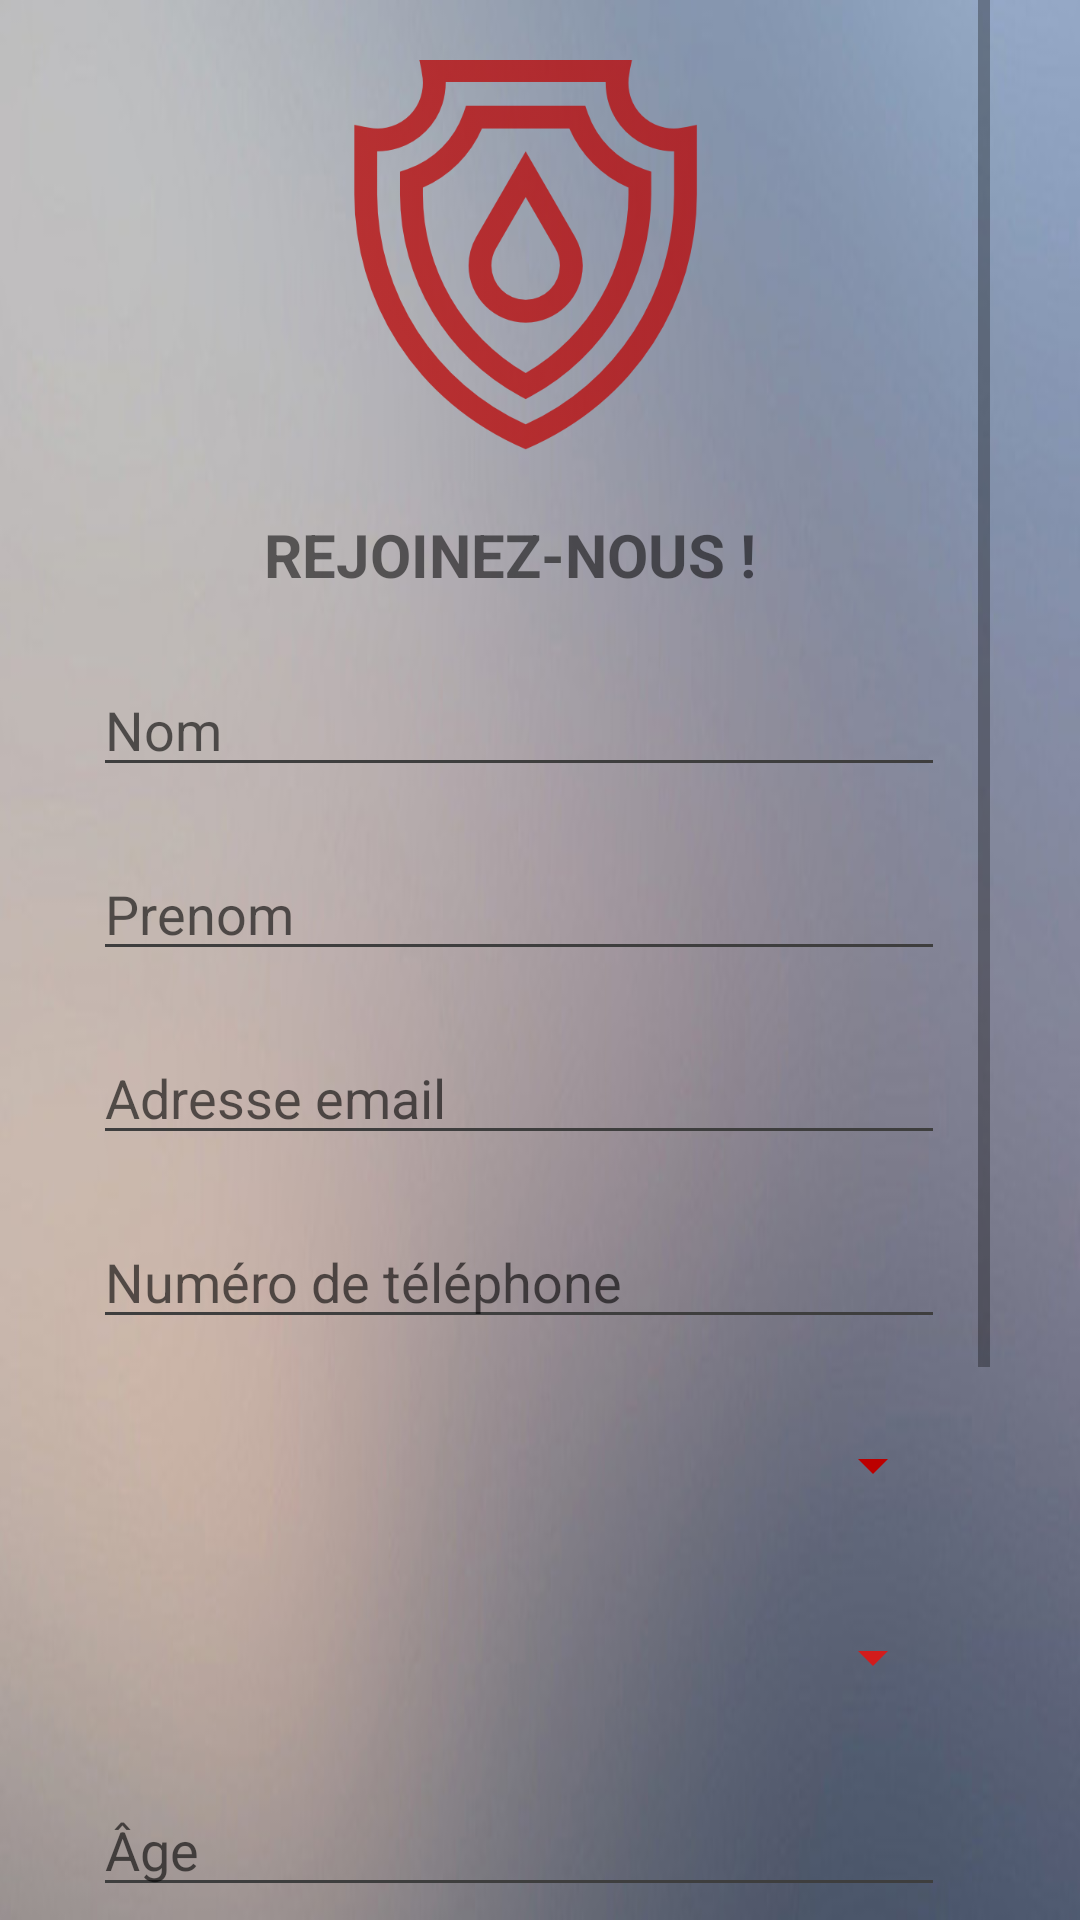

Write the Android layout XML for this screen, with the resource values it uses.
<!-- AndroidManifest.xml: activity theme Theme.AppCompat.Light.NoActionBar -->
<!-- res/layout/activity_register.xml -->
<?xml version="1.0" encoding="utf-8"?>
<ScrollView xmlns:android="http://schemas.android.com/apk/res/android"
    xmlns:app="http://schemas.android.com/apk/res-auto"
    xmlns:tools="http://schemas.android.com/tools"
    android:layout_width="match_parent"
    android:layout_height="match_parent"
    android:paddingLeft="30dp"
    android:paddingRight="30dp"

    android:background="@drawable/butt"
    tools:context=".RegisterActivity">

    <LinearLayout
        android:layout_width="match_parent"
        android:layout_height="match_parent"
        android:orientation="vertical">

        <ImageView
            android:layout_width="130dp"
            android:layout_height="130dp"
            android:layout_marginTop="20dp"
            android:layout_marginStart="80dp"
            android:background="@drawable/shield3"
            android:backgroundTint="#c4b90909"/>
        <TextView
            android:id="@+id/textView5"
            android:layout_width="200dp"
            android:layout_height="30dp"
            android:text="REJOINEZ-NOUS !"
            android:layout_marginBottom="1dp"
            android:layout_marginTop="20dp"
            android:layout_marginStart="40dp"
            android:layout_marginEnd="60dp"
            android:gravity="center"
            android:textStyle="bold"
            android:textSize="20dp" />

        <EditText
            android:id="@+id/nom_Text"
            android:layout_width="match_parent"
            android:layout_height="wrap_content"
            android:layout_marginBottom="10dp"
            android:layout_marginTop="20dp"
            android:layout_marginEnd="15dp"
            android:layout_marginStart="1dp"
            android:backgroundTint="#3e3e3e"
            android:hint="Nom"
            android:inputType="textPersonName"
            android:textColor="@color/colorText" />




        <EditText
            android:id="@+id/prenom_Text"
            android:layout_width="match_parent"
            android:layout_height="wrap_content"
            android:textColor="@color/colorText"
            android:hint="Prenom"
            android:inputType="textPersonName"
            android:layout_marginBottom="10dp"
            android:layout_marginTop="10dp"
            android:layout_marginEnd="15dp"
            android:layout_marginStart="1dp"
            android:backgroundTint="#3e3e3e" />



        <EditText
            android:id="@+id/email_Text"
            android:layout_width="match_parent"
            android:layout_height="wrap_content"
            android:layout_marginBottom="10dp"
            android:layout_marginTop="10dp"
            android:layout_marginEnd="15dp"
            android:layout_marginStart="1dp"
            android:backgroundTint="#3e3e3e"
            android:hint="Adresse email"
            android:inputType="textEmailAddress"
            android:textColor="@color/colorText" />


        <EditText
            android:id="@+id/tel_Text"
            android:layout_width="match_parent"
            android:layout_height="wrap_content"
            android:hint="Numéro de téléphone"
            android:inputType="phone"
            android:textColor="@color/colorText"
            android:layout_marginBottom="10dp"
            android:layout_marginTop="10dp"
            android:layout_marginEnd="15dp"
            android:layout_marginStart="1dp"
            android:backgroundTint="#3e3e3e" />


        <Spinner
            android:id="@+id/region_Text"
            android:layout_width="match_parent"
            android:layout_height="44dp"
            android:hint="Région"
            android:inputType="textPersonName"
            android:layout_marginBottom="10dp"
            android:layout_marginTop="10dp"
            android:layout_marginEnd="15dp"
            android:layout_marginStart="1dp"
            android:backgroundTint="#bc0000"
            android:textColor="#6d6d6d"


            />


        <Spinner
            android:id="@+id/grpsanguin_Text"
            android:layout_width="match_parent"
            android:layout_height="44dp"
            android:layout_marginBottom="10dp"
            android:layout_marginTop="10dp"
            android:layout_marginEnd="15dp"
            android:layout_marginStart="1dp"
            android:backgroundTint="#d21c1c"
            android:hint="Groupe sanguin"
            android:inputType="textPersonName"
            android:textColor="#6d6d6d" />

        <EditText
            android:id="@+id/age_Text"
            android:layout_width="match_parent"
            android:layout_height="wrap_content"
            android:hint="Âge"
            android:inputType="textPersonName"
            android:textColor="@color/colorText"
            android:layout_marginBottom="10dp"
            android:layout_marginTop="10dp"
            android:layout_marginEnd="15dp"
            android:layout_marginStart="1dp"
            android:backgroundTint="#3e3e3e"
            />

        <EditText
            android:id="@+id/datedonation_Text"
            android:layout_width="match_parent"
            android:layout_height="wrap_content"
            android:hint="Dernier date de donation"
            android:inputType="textPersonName"
            android:textColor="@color/colorText"
            android:layout_marginBottom="10dp"
            android:layout_marginTop="10dp"
            android:layout_marginEnd="15dp"
            android:layout_marginStart="1dp"
            android:backgroundTint="#3e3e3e"
            />

        <EditText
            android:id="@+id/password_Text"
            android:layout_width="match_parent"
            android:layout_height="wrap_content"
            android:hint="Password"
            android:inputType="textPassword"
            android:textColor="@color/colorText"
            android:layout_marginBottom="10dp"
            android:layout_marginTop="10dp"
            android:layout_marginEnd="15dp"
            android:layout_marginStart="1dp"
            android:backgroundTint="#3e3e3e"
            />

        <EditText
            android:id="@+id/Cpassword_Text"
            android:layout_width="match_parent"
            android:layout_height="wrap_content"
            android:hint="Confirm Password"
            android:inputType="textPassword"
            android:textColor="@color/colorText"
            android:layout_marginBottom="10dp"
            android:layout_marginTop="10dp"
            android:layout_marginEnd="15dp"
            android:layout_marginStart="1dp"
            android:backgroundTint="#3e3e3e"
            />


        <ProgressBar
            android:id="@+id/progress"
            android:layout_marginTop="10dp"
            android:visibility="gone"
            android:layout_width="match_parent"
            android:layout_height="wrap_content"
            />

        <Button
            android:id="@+id/inscrire_button"
            android:layout_width="match_parent"
            android:layout_height="wrap_content"

            android:textColor="@color/colorPrimaryDark"
            android:background="@drawable/withoutcorners"
            android:layout_marginBottom="10dp"
            android:layout_marginTop="10dp"
            android:layout_marginEnd="15dp"
            android:layout_marginStart="1dp"
            android:text="S'inscrire" />


    </LinearLayout>

</ScrollView>
<!-- resources referenced by this layout -->
<resources>
  <color name="colorPrimaryDark">#ffffff</color>
  <color name="colorText">#000000</color>
  <!-- drawable butt: jpg bitmap (drawable, 17204 bytes) -->
  <!-- drawable shield3: png bitmap (drawable, 26574 bytes) -->
  <!-- drawable withoutcorners (drawable) -->
  <?xml version="1.0" encoding="utf-8"?>
  <shape xmlns:android="http://schemas.android.com/apk/res/android"
      >
      <stroke android:width="25dp" android:color="@color/colorAccent2"
          />
  
      <padding android:bottom="15dp"
          android:left="15dp"
          android:right="15dp"
          android:top="15dp"/>
  
  </shape>
  <color name="colorAccent2">#a10005</color>
</resources>
